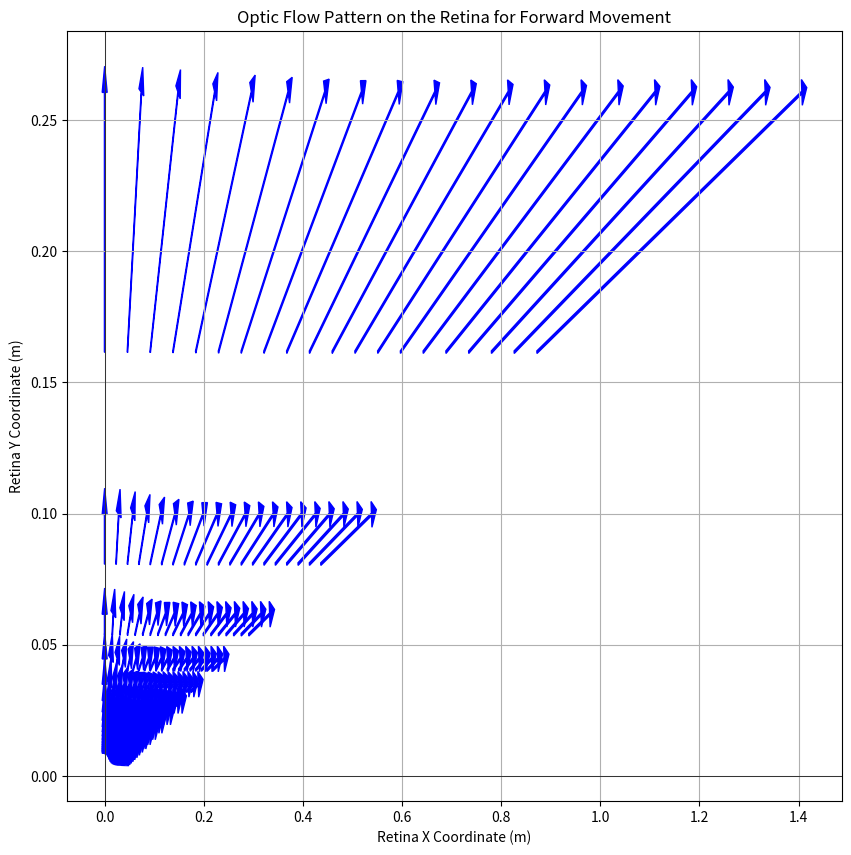
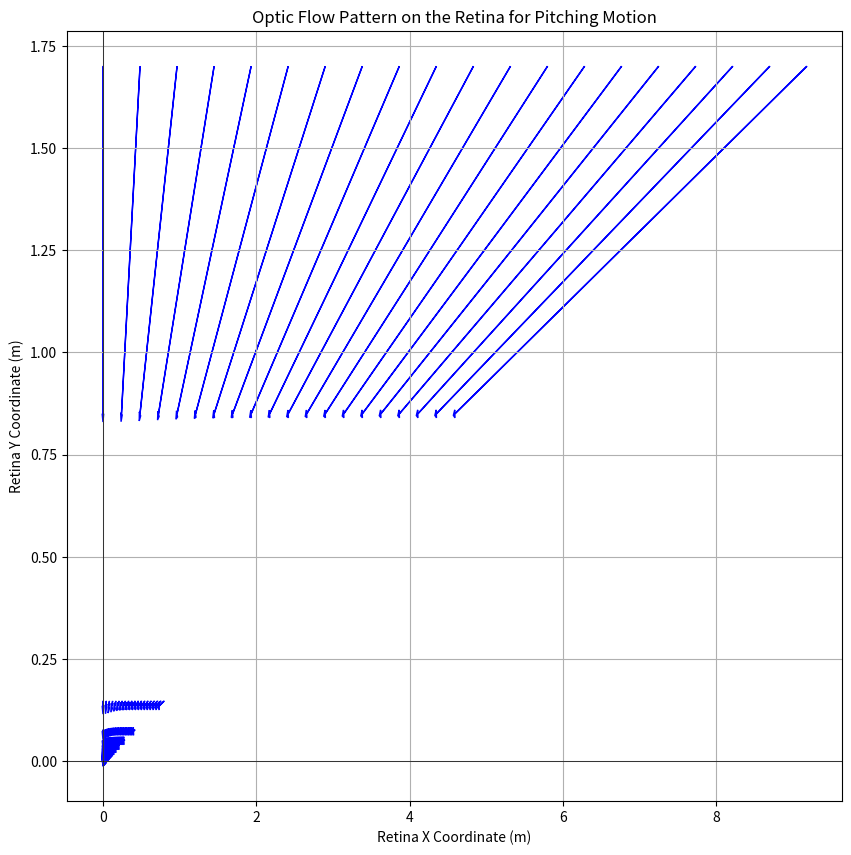
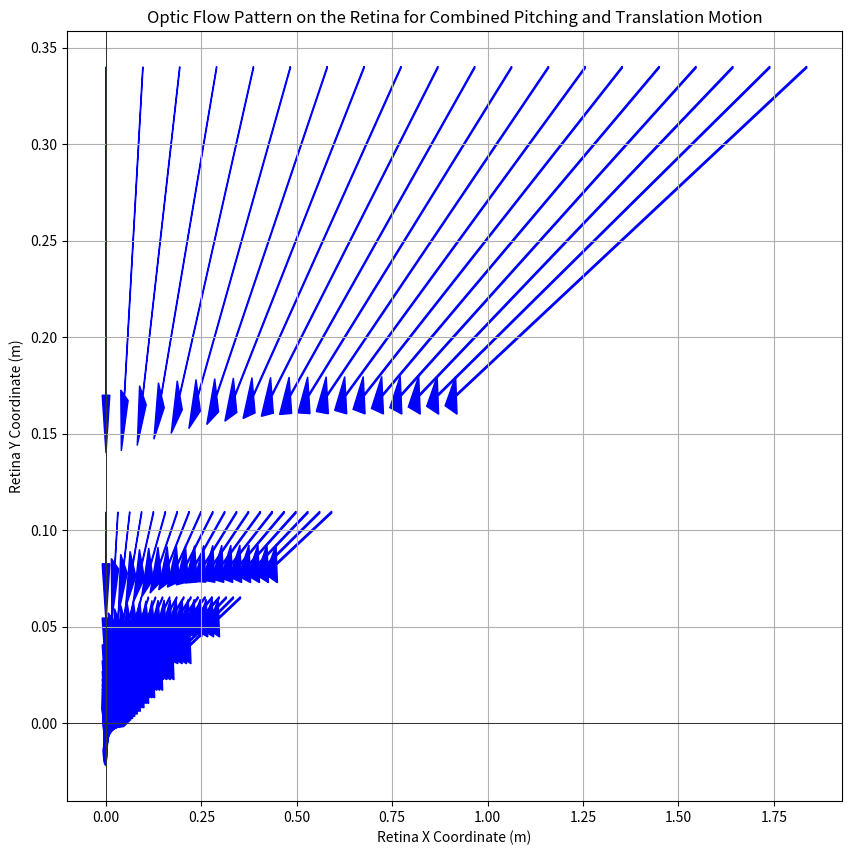

Here is the Python script that generated these plots, in order:
#%%
import numpy as np
import matplotlib.pyplot as plt
import itertools

def depressionAngle(z,x):
    return np.arctan(z/x)

def depressionRate(z_dot,z,depression,x_dot):
    attitudeChange = (z_dot/z) * np.cos(depression) * np.sin(depression)
    positionChange = -1 * (x_dot/z) * np.sin(depression) * np.sin(depression)
    return attitudeChange, positionChange

def splayAngle(y,z):
    return np.arctan(y/z)

def splayRate(z_dot,z,splay,y_dot):
    altitudeChange = -1 * (z_dot/z) * np.cos(splay) * np.sin(splay)
    positionChange = (y_dot/z) * np.cos(splay) * np.cos(splay)
    return altitudeChange,positionChange

def create_ground_points(x_range, y_range, z_height, num_points):
    x = np.linspace(x_range[0], x_range[1], num_points)
    y = np.linspace(y_range[0], y_range[1], num_points)
    xx, yy = np.meshgrid(x, y)
    zz = np.full_like(xx, z_height)
    points_world = np.stack([xx, yy, zz], axis=-1).reshape(-1, 3)
    return points_world


def position_viewing(theta, phi, psi, pos_world, pos_COP):
    Rx = np.array([[1, 0, 0],
                   [0, np.cos(phi), np.sin(phi)],
                   [0, -np.sin(phi), np.cos(phi)]])
    Ry = np.array([[np.cos(theta), 0, -np.sin(theta)],
                   [0, 1, 0],
                   [np.sin(theta), 0, np.cos(theta)]])
    Rz = np.array([[np.cos(psi), np.sin(psi), 0],
                   [-np.sin(psi), np.cos(psi), 0],
                   [0, 0, 1]])
    R = Rz @ Ry @ Rx
    pos_viewing = R @ (np.array(pos_world) - np.array(pos_COP))
    return pos_viewing

def project_to_retina(pos_viewing, focal_length):
    x, y, z = pos_viewing
    if x != 0:
        u = focal_length * (y / x)
        v = -focal_length * (z / x)
    else:
        u, v = float('inf'), float('inf')  # Avoid division by zero
    return np.array([u, v])


def optic_flow(points_world, observer_position, observer_orientation, V, focal_length, dt):
    theta, phi, psi = observer_orientation
    optic_flows = []

    for pos_world in points_world:
        # Transform world coordinates to observer coordinates
        pos_obs = position_viewing(theta, phi, psi, pos_world, observer_position)
        
        # Project current position to retina
        current_proj = project_to_retina(pos_obs, focal_length)
        
        # Calculate the new observer position after moving forward
        new_observer_position = observer_position + np.array([V * dt, 0, 0])
        
        # Transform world coordinates to the new observer coordinates
        new_pos_obs = position_viewing(theta, phi, psi, pos_world, new_observer_position)
        
        # Project new position to retina
        new_proj = project_to_retina(new_pos_obs, focal_length)
        
        # Calculate optic flow as the change in retina coordinates
        flow = new_proj - current_proj
        optic_flows.append((current_proj, flow))
    
    return optic_flows
def optic_flow_pitching(points_world, observer_position, omega_pitch, focal_length, dt):
    optic_flows = []

    for pos_world in points_world:
        # Assume no translation, phi and psi are 0
        pos_obs = position_viewing(omega_pitch * dt, 0, 0, pos_world, observer_position)
        
        # Project current position to retina
        current_proj = project_to_retina(pos_obs, focal_length)
        
        # Calculate the new observer position after time dt
        new_pos_obs = position_viewing(omega_pitch * dt * 2, 0, 0, pos_world, observer_position)
        
        # Project new position to retina
        new_proj = project_to_retina(new_pos_obs, focal_length)
        
        # Calculate optic flow as the change in retina coordinates
        flow = new_proj - current_proj
        optic_flows.append((current_proj, flow))
    
    return optic_flows
def optic_flow_combined(points_world, observer_position, omega_pitch, V, focal_length, dt):
    optic_flows = []

    for pos_world in points_world:
        # Transform world coordinates to observer coordinates with pitching and translation
        pos_obs = position_viewing(omega_pitch * dt, 0, 0, pos_world, observer_position)
        pos_obs += np.array([V * dt, 0, 0])  # Translation along x-axis
        
        # Project current position to retina
        current_proj = project_to_retina(pos_obs, focal_length)
        
        # Calculate the new observer position after time dt
        new_pos_obs = position_viewing(omega_pitch * dt * 2, 0, 0, pos_world, observer_position)
        new_pos_obs += np.array([V * dt * 2, 0, 0])  # Translation along x-axis
        
        # Project new position to retina
        new_proj = project_to_retina(new_pos_obs, focal_length)
        
        # Calculate optic flow as the change in retina coordinates
        flow = new_proj - current_proj
        optic_flows.append((current_proj, flow))
    
    return optic_flows


def generateCoords(fovHor,fovVer,start,end):
    xCoords = np.arange(start,end,0.1)
    yCoordsMax = np.tan(np.radians(fovHor/2)) * end
    yCoords = np.arange(0,yCoordsMax,0.1)
    zCoords = np.array([5])
    Coords = [xCoords,yCoords,zCoords]
    allCoords = list(itertools.product(*Coords))
    
    filteredCoords = []
    for pos in allCoords:
        horCheck = np.degrees(np.abs(np.arctan(pos[1]/pos[0])))
        verCheck = np.degrees(np.abs(np.arctan(pos[2]/pos[0])))
        if(horCheck <= fovHor/2 and verCheck<=fovVer/2):
            filteredCoords.append(pos)
    return filteredCoords


# %%
fovRange = np.arange(20,160,20)
fovVer = 100
allCoords =[]
for angle in fovRange:
    newCoords = generateCoords(fovHor=angle,fovVer=fovVer,start=1,end=10)
    allCoords.append(newCoords)
print(allCoords)
# %%
# Case 1: Only translation
x_range = (0, 10)  # X range on the ground
y_range = (0, 27)  # Y range on the ground
z_height = -5  # Z height for ground plane
num_points = 20  # Number of points in each dimension
points_world = create_ground_points(x_range, y_range, z_height, num_points)
u = 2
dt = 0.1
focalLength = 0.017
obsPos = [0,0,0]
obsOrient=[0,0,0]
flows = optic_flow(points_world, obsPos, obsOrient, u, focalLength, dt)
plt.figure(figsize=(10, 10))
for current_proj, flow in flows:
    if np.isfinite(current_proj).all() and np.isfinite(flow).all():
        plt.arrow(current_proj[0], current_proj[1], flow[0], flow[1], head_width=0.01, head_length=0.01, color='blue')

plt.xlabel('Retina X Coordinate (m)')
plt.ylabel('Retina Y Coordinate (m)')
plt.title('Optic Flow Pattern on the Retina for Forward Movement')
plt.grid()
plt.axhline(0, color='black', linewidth=0.5)
plt.axvline(0, color='black', linewidth=0.5)
plt.show()
#%%
# Case 2 only pitching
omegaPitch = 0.1
# Calculate optic flow for pitching motion
flows_pitching = optic_flow_pitching(points_world, obsPos, omegaPitch, focalLength, dt)

# Plot optic flow on the retina
plt.figure(figsize=(10, 10))
for current_proj, flow in flows_pitching:
    if np.isfinite(current_proj).all() and np.isfinite(flow).all():
        plt.arrow(current_proj[0], current_proj[1], flow[0], flow[1], head_width=0.02, head_length=0.02, color='blue')

plt.xlabel('Retina X Coordinate (m)')
plt.ylabel('Retina Y Coordinate (m)')
plt.title('Optic Flow Pattern on the Retina for Pitching Motion')
plt.grid()
plt.axhline(0, color='black', linewidth=0.5)
plt.axvline(0, color='black', linewidth=0.5)
plt.show()
#%%
# case 3
# Calculate optic flow for combined pitching and translation motion
flows_combined = optic_flow_combined(points_world, obsPos, omegaPitch, u, focalLength, dt)

# Plot optic flow on the retina
plt.figure(figsize=(10, 10))
for current_proj, flow in flows_combined:
    if np.isfinite(current_proj).all() and np.isfinite(flow).all():
        plt.arrow(current_proj[0], current_proj[1], flow[0], flow[1], head_width=0.02, head_length=0.03, color='blue')

plt.xlabel('Retina X Coordinate (m)')
plt.ylabel('Retina Y Coordinate (m)')
plt.title('Optic Flow Pattern on the Retina for Combined Pitching and Translation Motion')
plt.grid()
plt.axhline(0, color='black', linewidth=0.5)
plt.axvline(0, color='black', linewidth=0.5)
plt.show()        
        
